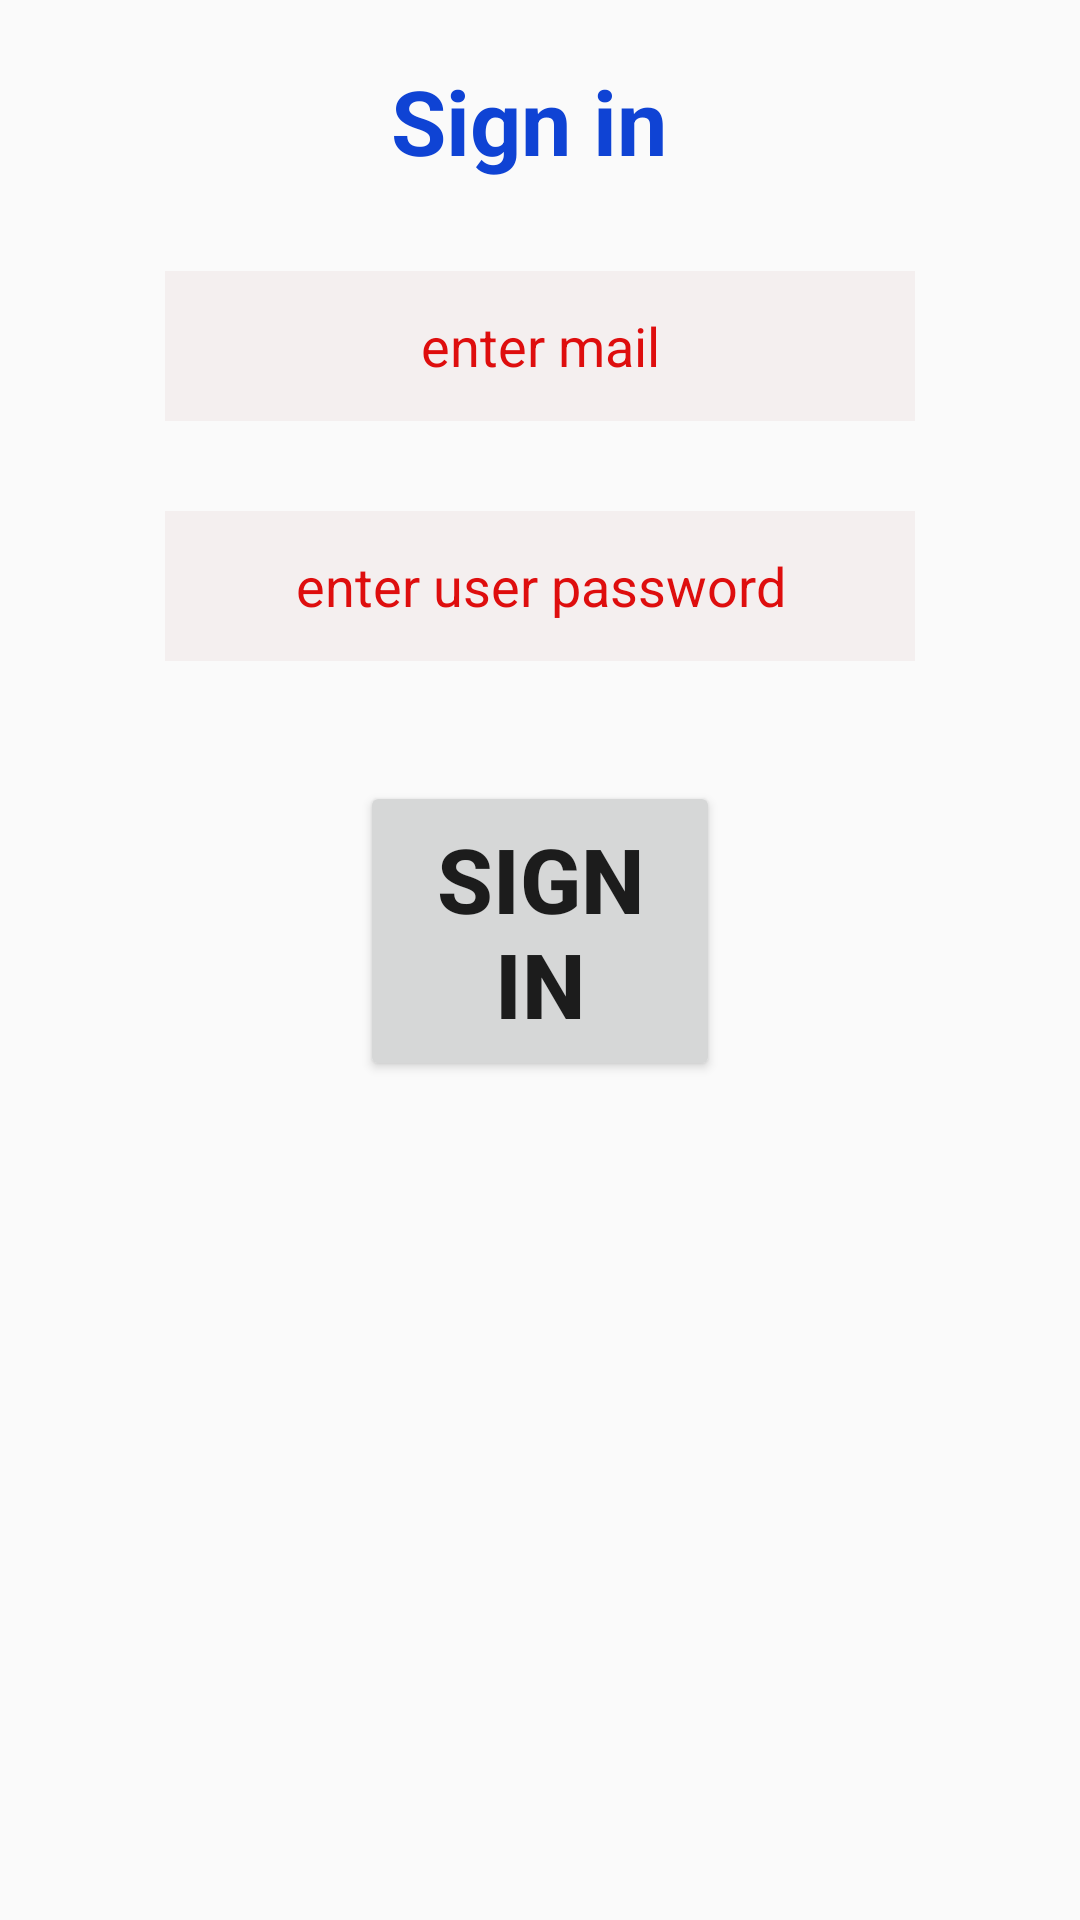

Android layout source for this screen:
<!-- AndroidManifest.xml: application theme AppTheme -->
<!-- res/layout/activity_main2.xml -->
<?xml version="1.0" encoding="utf-8"?>
<LinearLayout xmlns:android="http://schemas.android.com/apk/res/android"
    xmlns:app="http://schemas.android.com/apk/res-auto"
    xmlns:tools="http://schemas.android.com/tools"
    android:layout_width="match_parent"
    android:layout_height="match_parent"
    android:orientation="vertical"
    tools:context=".Main2Activity">

    <TextView
        android:layout_width="match_parent"
        android:layout_height="wrap_content"
        android:text="Sign in "
        android:textSize="30sp"
        android:textStyle="bold"
        android:textColor="#0f43d4"
        android:textAlignment="center"
        android:layout_marginTop="20dp"
        />
    <EditText
        android:id="@+id/usernameet2"
        android:layout_width="250dp"
        android:layout_height="50dp"
        android:hint="enter mail"
        android:textColorHint="#de0e0e"
        android:background="#f4efef"
        android:layout_marginTop="30dp"
        android:layout_gravity="center"
        android:textAlignment="center"

        />

    <EditText
        android:id="@+id/passwordet2"
        android:layout_width="250dp"
        android:layout_height="50dp"
        android:layout_gravity="center"
        android:layout_marginTop="30dp"
        android:background="#f4efef"
        android:hint="enter user password"
        android:password="true"
        android:textAlignment="center"
        android:textColorHint="#de0e0e" />

    <Button
        android:id="@+id/button2"
        android:layout_width="120dp"
        android:layout_height="100dp"
        android:layout_marginTop="40sp"
        android:layout_gravity="center"
        android:text="Sign in"
        android:textSize="30sp"
        android:textStyle="bold"
        />



</LinearLayout>
<!-- resources referenced by this layout -->
<resources>
  <style name="AppTheme" parent="Theme.AppCompat.Light.DarkActionBar">
          
          <item name="colorPrimary">@color/colorPrimary</item>
          <item name="colorPrimaryDark">@color/colorPrimaryDark</item>
          <item name="colorAccent">@color/colorAccent</item>
      </style>
  <color name="colorPrimary">#e51b23</color>
  <color name="colorPrimaryDark">#9b0b10</color>
  <color name="colorAccent">#000000</color>
</resources>
